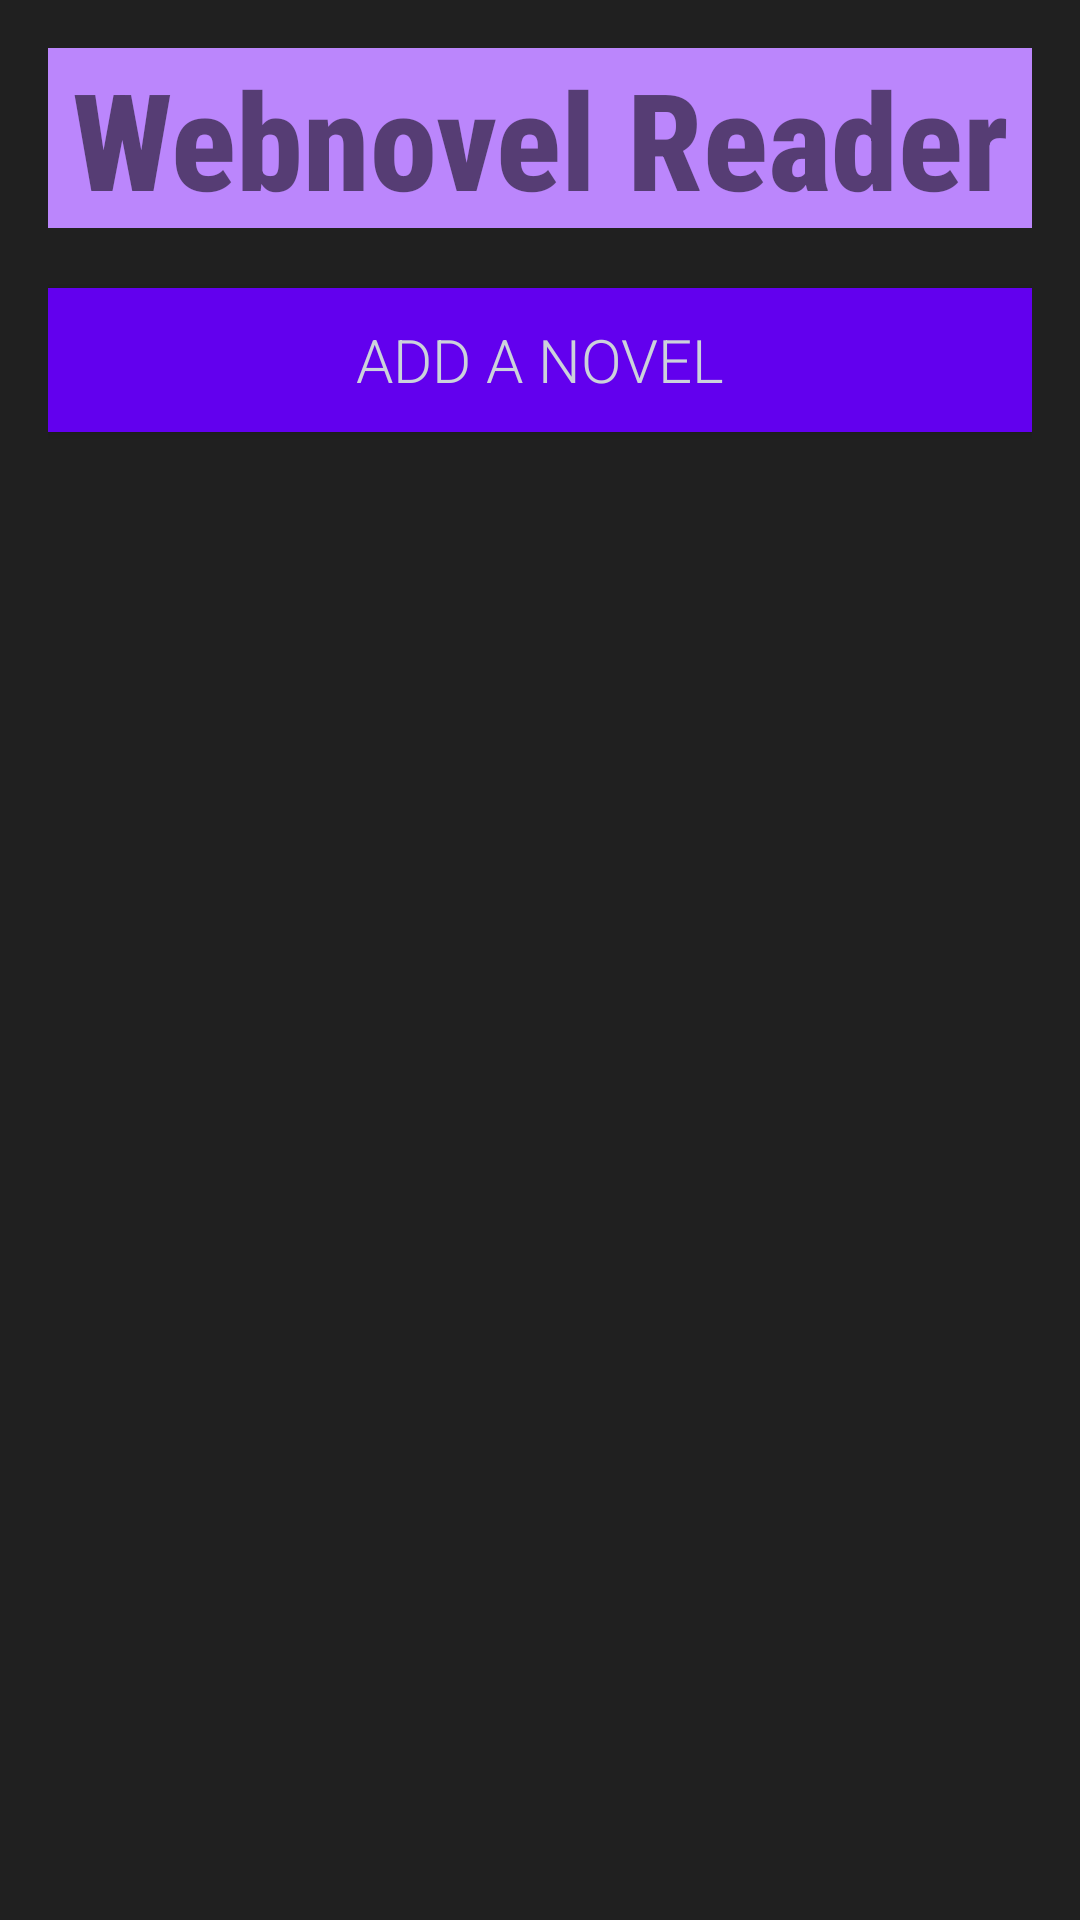

Write the Android layout XML for this screen, with the resource values it uses.
<!-- AndroidManifest.xml: application theme Theme.MyApplicationWithoutTopBar -->
<!-- res/layout/activity_main.xml -->
<?xml version="1.0" encoding="utf-8"?>
<LinearLayout xmlns:android="http://schemas.android.com/apk/res/android"
    xmlns:tools="http://schemas.android.com/tools"
    android:orientation="vertical"
    android:layout_width="match_parent"
    android:layout_height="match_parent"
    android:padding="16dp"
    android:background="@color/black"
    tools:context=".MainActivity"
    android:foreground="?attr/selectableItemBackground">

    
    <TextView
        android:layout_width="match_parent"
        android:layout_height="wrap_content"
        android:textAlignment="center"
        android:textSize="45sp"
        android:background="@color/purple_200"
        android:fontFamily="sans-serif-condensed-medium"
        android:textStyle="bold"
        android:text="@string/webnovel_reader" />
    <Button
        android:layout_marginTop="20dp"
        android:id="@+id/addNovel"
        android:text="@string/add_a_novel"
        android:textSize="20sp"
        android:background="@color/purple_500"
        android:textColor="@color/white"
        android:fontFamily="sans-serif-light"
        android:layout_width="match_parent"
        android:layout_height="wrap_content" />

    
    <ScrollView
        android:layout_width="match_parent"
        android:layout_height="match_parent"
        android:padding="8dp">

        
        <LinearLayout
            android:id="@+id/directoryLayout"
            android:orientation="vertical"
            android:layout_width="match_parent"
            android:layout_height="wrap_content"
            android:gravity="center_horizontal">
        </LinearLayout>

    </ScrollView>

</LinearLayout>
<!-- resources referenced by this layout -->
<resources>
  <color name="black">#202020</color>
  <color name="purple_200">#FFBB86FC</color>
  <color name="purple_500">#FF6200EE</color>
  <color name="white">#ccd2db</color>
  <string name="add_a_novel">Add a Novel</string>
  <string name="webnovel_reader">Webnovel Reader</string>
  <style name="Theme.MyApplicationWithoutTopBar" parent="Theme.AppCompat.Light.NoActionBar">
          <item name="colorPrimary">@color/purple_500</item>
          <item name="colorPrimaryVariant">@color/purple_700</item>
          <item name="colorOnPrimary">@android:color/white</item>
          <item name="colorSecondary">@color/teal_200</item>
          <item name="colorSecondaryVariant">@color/teal_700</item>
          <item name="colorOnSecondary">@android:color/white</item>
      </style>
  <color name="purple_700">#FF3700B3</color>
  <color name="teal_200">#FF03DAC5</color>
  <color name="teal_700">#FF018786</color>
</resources>
